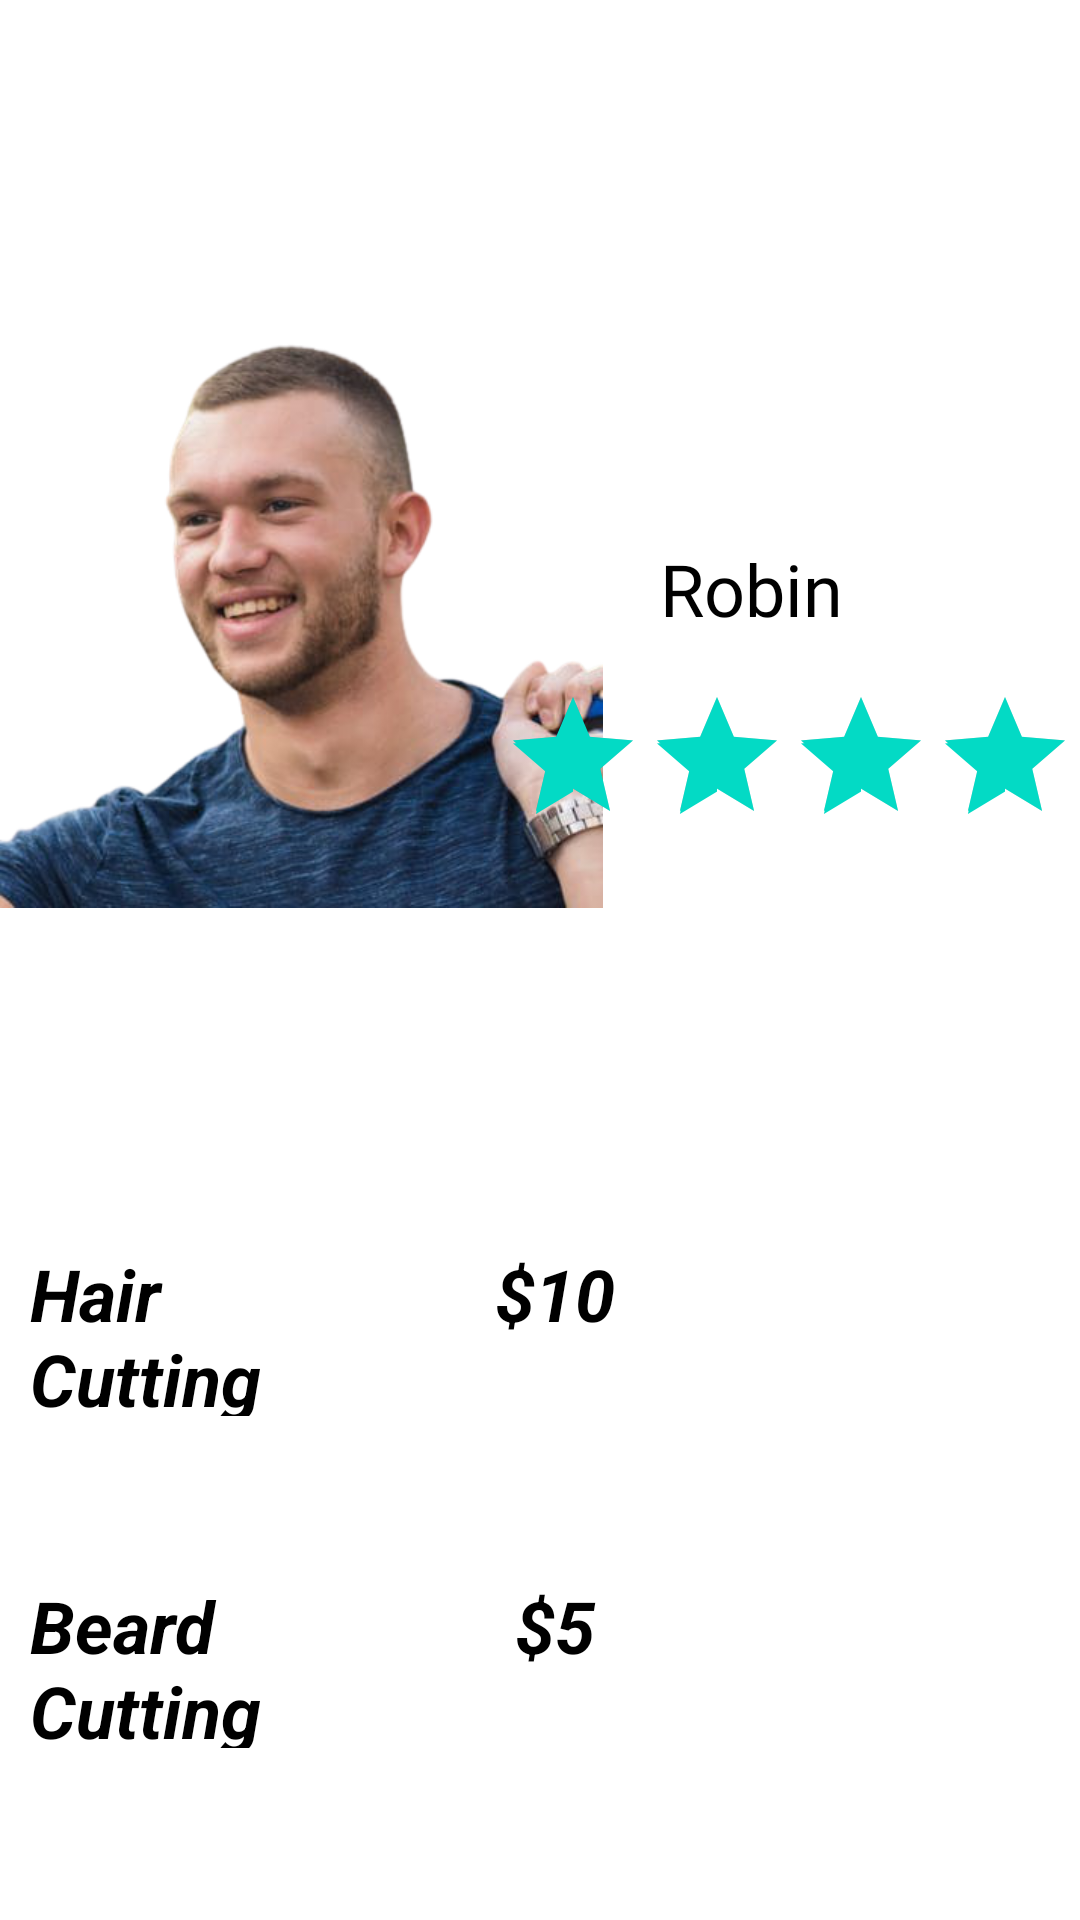

Android layout source for this screen:
<!-- AndroidManifest.xml: application theme Theme.Beauty_Saloon -->
<!-- res/layout/activity_hair_style.xml -->
<?xml version="1.0" encoding="utf-8"?>
<androidx.constraintlayout.widget.ConstraintLayout xmlns:android="http://schemas.android.com/apk/res/android"
    xmlns:app="http://schemas.android.com/apk/res-auto"
    xmlns:tools="http://schemas.android.com/tools"
    android:layout_width="match_parent"
    android:layout_height="match_parent"
    tools:context=".HairStyle_Activity">

    <ImageView
        android:id="@+id/imageView"
        android:layout_width="411dp"
        android:layout_height="172dp"
        android:scaleType="center"
        app:layout_constraintEnd_toEndOf="parent"
        app:layout_constraintStart_toStartOf="parent"
        app:layout_constraintTop_toTopOf="parent"
        app:srcCompat="@drawable/popularhaircut" />

    <ImageView
        android:id="@+id/imageView2"
        android:layout_width="201dp"
        android:layout_height="319dp"
        android:layout_marginTop="-130dp"
        android:layout_marginEnd="210dp"
        app:layout_constraintEnd_toEndOf="parent"
        app:layout_constraintHorizontal_bias="0.0"
        app:layout_constraintStart_toStartOf="parent"
        app:layout_constraintTop_toBottomOf="@+id/imageView"
        app:srcCompat="@drawable/barber" />

    <TextView
        android:id="@+id/textView"
        android:layout_width="wrap_content"
        android:layout_height="wrap_content"
        android:layout_marginTop="8dp"
        android:layout_marginEnd="60dp"
        android:fontFamily="@font/bungee"
        android:text="Robin"
        android:textColor="@color/black"
        android:textSize="24sp"
        app:layout_constraintEnd_toEndOf="parent"
        app:layout_constraintStart_toEndOf="@+id/imageView2"
        app:layout_constraintTop_toBottomOf="@+id/imageView" />

    <RatingBar
        android:id="@+id/ratingBar"
        android:layout_width="190dp"
        android:layout_height="44dp"
        android:layout_marginStart="-5dp"
        android:layout_marginTop="16dp"
        android:layout_marginEnd="17dp"
        android:outlineAmbientShadowColor="@color/white"
        android:rating="5.0"
        app:layout_constraintEnd_toEndOf="parent"
        app:layout_constraintHorizontal_bias="0.68"
        app:layout_constraintStart_toEndOf="@+id/imageView2"
        app:layout_constraintTop_toBottomOf="@+id/textView" />

    <LinearLayout
        android:layout_width="0dp"
        android:layout_height="0dp"
        android:orientation="vertical"
        app:layout_constraintBottom_toBottomOf="parent"
        app:layout_constraintEnd_toEndOf="parent"
        app:layout_constraintStart_toStartOf="parent"
        app:layout_constraintTop_toBottomOf="@+id/imageView2">
        <LinearLayout
            android:layout_width="match_parent"
            android:layout_height="wrap_content"
            android:orientation="horizontal"
            android:layout_marginTop="50dp">
            <TextView
                android:layout_width="0dp"
                android:layout_height="wrap_content"
                android:layout_weight="1"
                android:text="Hair Cutting"
                android:textColor="@color/black"
                android:textSize="24sp"
                android:textStyle="bold|italic"
                android:layout_marginLeft="10dp"/>
            <TextView
                android:layout_width="0dp"
                android:layout_height="wrap_content"
                android:layout_weight="1"
                android:text="$10"
                android:textColor="@color/black"
                android:textAlignment="center"
                android:textSize="24sp"
                android:textStyle="bold|italic"
                android:layout_marginLeft="10dp"/>
            <androidx.appcompat.widget.AppCompatButton
                android:layout_width="0dp"
                android:layout_height="wrap_content"
                android:layout_weight="1"
                android:text="book"
                android:layout_marginRight="10dp"
                android:id="@+id/hairstyle1"
                android:background="@drawable/book_button"
                android:textColor="@color/white"/>
        </LinearLayout>
        <LinearLayout
            android:layout_width="match_parent"
            android:layout_height="wrap_content"
            android:orientation="horizontal"
            android:layout_marginTop="50dp">
            <TextView
                android:layout_width="0dp"
                android:layout_height="wrap_content"
                android:layout_weight="1"
                android:text="Beard Cutting"
                android:textColor="@color/black"
                android:textSize="24sp"
                android:textStyle="bold|italic"
                android:layout_marginLeft="10dp"/>
            <TextView
                android:layout_width="0dp"
                android:layout_height="wrap_content"
                android:layout_weight="1"
                android:text="$5"
                android:textColor="@color/black"
                android:textAlignment="center"
                android:textSize="24sp"
                android:textStyle="bold|italic"
                android:layout_marginLeft="10dp"/>
            <androidx.appcompat.widget.AppCompatButton
                android:layout_width="0dp"
                android:layout_height="wrap_content"
                android:layout_weight="1"
                android:text="book"
                android:layout_marginRight="10dp"
                android:id="@+id/hairstyle2"
                android:background="@drawable/book_button"
                android:textColor="@color/white"/>
        </LinearLayout>
        </LinearLayout>
</androidx.constraintlayout.widget.ConstraintLayout>
<!-- resources referenced by this layout -->
<resources>
  <!-- drawable barber: png bitmap (drawable, 159416 bytes) -->
  <style name="Theme.Beauty_Saloon" parent="Theme.MaterialComponents.DayNight.NoActionBar">
          
          <item name="colorPrimary">@color/purple_500</item>
          <item name="colorPrimaryVariant">@color/purple_700</item>
          <item name="colorOnPrimary">@color/white</item>
          
          <item name="colorSecondary">@color/teal_200</item>
          <item name="colorSecondaryVariant">@color/teal_700</item>
          <item name="colorOnSecondary">@color/black</item>
          
          <item name="android:statusBarColor" tools:targetApi="l">?attr/colorPrimaryVariant</item>
          
      </style>
  <!-- not gathered from this repository: default colours our renderer supplied (Android Studio template values) -->
  <color name="purple_500">#FF6200EE</color>
  <color name="purple_700">#FF3700B3</color>
  <color name="teal_200">#FF03DAC5</color>
  <color name="teal_700">#FF018786</color>
  <color name="black">#FF000000</color>
  <color name="white">#FFFFFFFF</color>
</resources>
